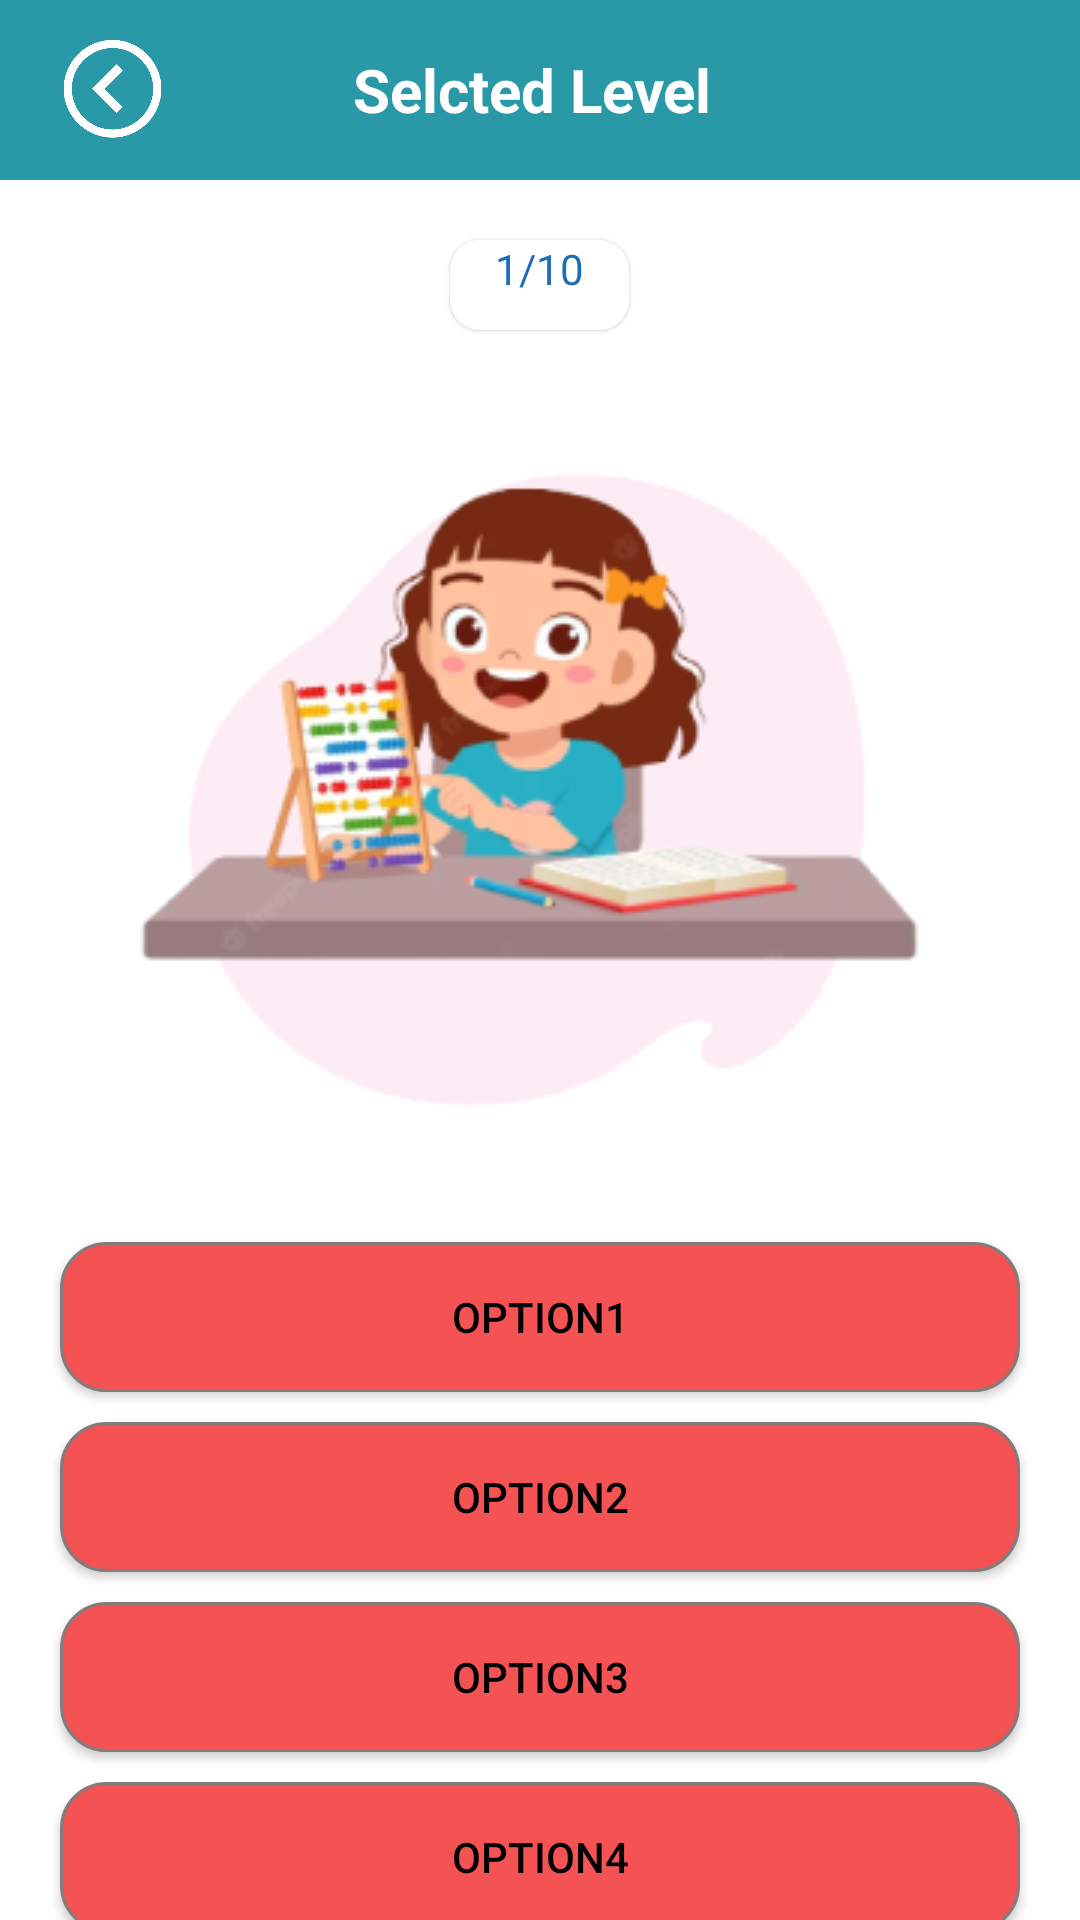

Here is an Android app screen rendered from its layout file. Give the layout XML and the strings, colors and styles it references.
<!-- AndroidManifest.xml: application theme Theme.Solvychi -->
<!-- res/layout/activity_question.xml -->
<?xml version="1.0" encoding="utf-8"?>
<LinearLayout xmlns:android="http://schemas.android.com/apk/res/android"
    xmlns:app="http://schemas.android.com/apk/res-auto"
    xmlns:tools="http://schemas.android.com/tools"
    android:layout_width="match_parent"
    android:layout_height="match_parent"
    android:orientation="vertical"
    android:background="#ffffff"
    tools:context=".questionActivity">
    <RelativeLayout
        android:layout_width="match_parent"
        android:layout_height="60dp"
        android:background="#2998A7"
        >
        <ImageView
            android:id="@+id/backBtn"
            android:layout_width="35dp"
            android:layout_height="40dp"
            android:layout_centerVertical="true"
            android:layout_marginStart="20dp"
            android:src="@drawable/back1"
            />

        <TextView
            android:id="@+id/levelname"
            android:layout_width="wrap_content"
            android:layout_height="wrap_content"
            android:layout_centerInParent="true"
            android:text="Selcted Level "
            android:textColor="@color/white"
            android:textSize="20sp"
            android:textStyle="bold" />
        <LinearLayout
            android:layout_width="wrap_content"
            android:layout_height="wrap_content"
            android:layout_alignParentEnd="true"
            android:layout_centerVertical="true"
            android:layout_marginEnd="10dp"
            android:gravity="center"
            android:orientation="horizontal"
            >

        </LinearLayout>

    </RelativeLayout>
    <TextView
        android:id="@+id/questions"
        android:layout_width="wrap_content"
        android:layout_height="30dp"
        android:layout_gravity="center"
        android:layout_marginTop="20dp"
        android:background="@drawable/round_black_white10"
        android:elevation="1dp"
        android:paddingStart="15dp"
        android:paddingEnd="15dp"
        android:text="1/10"
        android:textColor="#1F6BB8"
        />

    <ImageView
        android:id="@+id/question"
        android:layout_width="wrap_content"
        android:layout_height="wrap_content"
        android:src="@drawable/step4"
        android:layout_marginStart="20dp"
        android:layout_marginTop="10dp"

        />

    <androidx.appcompat.widget.AppCompatButton
        android:id="@+id/option1"
        android:layout_width="match_parent"
        android:layout_height="50dp"
        android:layout_marginStart="20dp"
        android:layout_marginTop="10dp"
        android:layout_marginEnd="20dp"
        android:background="@drawable/round_back_white_stroke2_10"
        android:textColor="@color/black"
        android:text="option1"/>
    <androidx.appcompat.widget.AppCompatButton
        android:id="@+id/option2"
        android:layout_width="match_parent"
        android:layout_height="50dp"
        android:layout_marginStart="20dp"
        android:layout_marginTop="10dp"
        android:layout_marginEnd="20dp"
        android:background="@drawable/round_back_white_stroke2_10"
        android:textColor="@color/black"
        android:text="option2"/>
    <androidx.appcompat.widget.AppCompatButton
        android:id="@+id/option3"
        android:layout_width="match_parent"
        android:layout_height="50dp"
        android:layout_marginStart="20dp"
        android:layout_marginTop="10dp"
        android:layout_marginEnd="20dp"
        android:background="@drawable/round_back_white_stroke2_10"
        android:textColor="@color/black"
        android:text="option3"/>
    <androidx.appcompat.widget.AppCompatButton
        android:id="@+id/option4"
        android:layout_width="match_parent"
        android:layout_height="50dp"
        android:layout_marginStart="20dp"
        android:layout_marginTop="10dp"
        android:layout_marginEnd="20dp"
        android:background="@drawable/round_back_white_stroke2_10"
        android:textColor="@color/black"
        android:text="option4"/>
    <androidx.appcompat.widget.AppCompatButton
        android:id="@+id/nextBtn"
        android:layout_width="match_parent"
        android:layout_height="50dp"
        android:layout_marginStart="20dp"
        android:layout_marginTop="20dp"
        android:layout_marginEnd="20dp"
        android:textColor="@color/white"
        android:background="@drawable/round_back_green20"
        android:text="Next"/>


</LinearLayout>
<!-- resources referenced by this layout -->
<resources>
  <color name="black">#FF000000</color>
  <color name="white">#FFFFFFFF</color>
  <!-- drawable back1: png bitmap (drawable, 27610 bytes) -->
  <!-- drawable round_back_green20 (drawable) -->
  <?xml version="1.0" encoding="utf-8"?>
  <shape xmlns:android="http://schemas.android.com/apk/res/android"
      android:shape="rectangle">
  
      <solid android:color="#38C371"/>
      <corners android:radius="20dp"/>
  </shape>
  <!-- drawable round_back_white_stroke2_10 (drawable) -->
  <?xml version="1.0" encoding="utf-8"?>
  <shape xmlns:android="http://schemas.android.com/apk/res/android" android:shape="rectangle">
      <solid android:color="#F45253"/>
      <stroke android:color="#857B7B"
          android:width="1dp" />
      <corners android:radius="15dp"/>
  
  </shape>
  <!-- drawable round_black_white10 (drawable) -->
  <?xml version="1.0" encoding="utf-8"?>
  <shape xmlns:android="http://schemas.android.com/apk/res/android"
      android:shape="rectangle">
  <solid android:color="#FFFFFF"/>
  <corners android:radius="10dp"/>
  
  </shape>
  <!-- drawable step4: png bitmap (drawable-v24, 42173 bytes) -->
  <style name="Theme.Solvychi" parent="Theme.MaterialComponents.DayNight.NoActionBar">
          
          <item name="colorPrimary">#E76465</item>
          <item name="colorPrimaryVariant">@color/purple_700</item>
          <item name="colorOnPrimary">@color/white</item>
          
          <item name="colorSecondary">@color/teal_200</item>
          <item name="colorSecondaryVariant">@color/teal_700</item>
          <item name="colorOnSecondary">@color/black</item>
          
          <item name="android:statusBarColor">#2998A7</item>
          
      </style>
  <color name="purple_700">#FF3700B3</color>
  <color name="teal_200">#FF03DAC5</color>
  <color name="teal_700">#FF018786</color>
</resources>
